pico-8 play session: no input (idle)

[t = 1 s] idle ~1s (no d-pad/buttons)
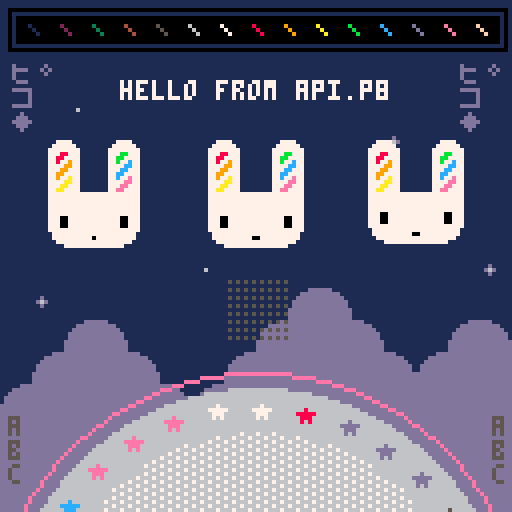
[t = 4 s] idle ~4s (no d-pad/buttons)
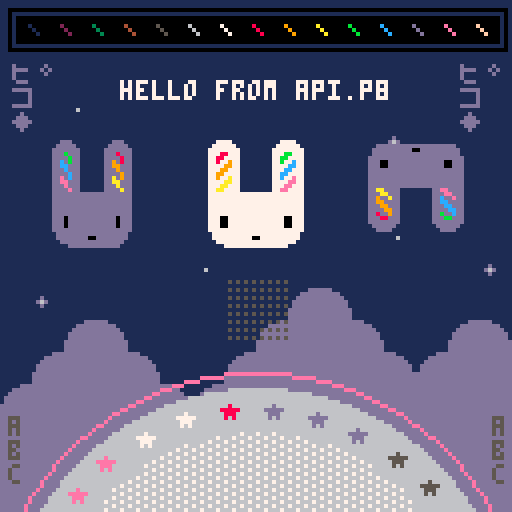
[t = 6 s] idle ~6s (no d-pad/buttons)
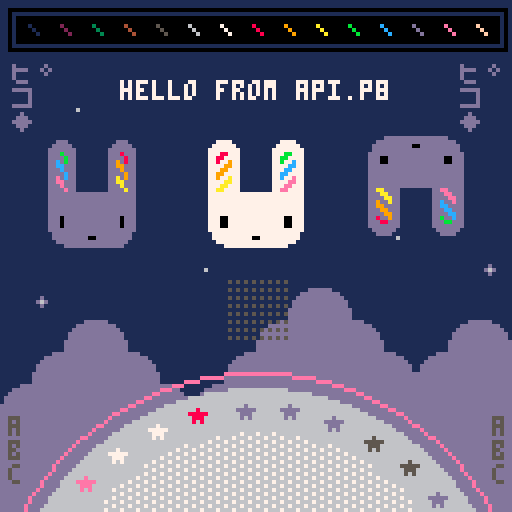
[t = 8 s] idle ~8s (no d-pad/buttons)
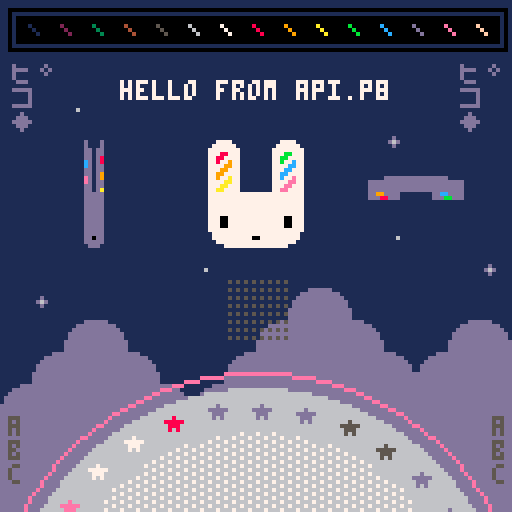

pico-8 cartridge
version 19
__lua__
-- api.p8 by zep
-- demos most api functions

-- _draw() called once per frame
function _draw()
	
	-- clear screen to dark blue
	cls(1)
	
	-- ❎: mess with camera / clipping
	camera() -- reset
	if (btn(❎)) then
	 camera(cos(t()/6)*20,0)
	 clip(4,16,120,96)--x,y,w,h
	end
	
	-- draw whole map
	map()
	
	-- circles  x,y,radius,col
	circfill(64,160,63,6)
	circ(64,160,67,14)
	
	-- with fill pattern
	fillp(░)
	circfill(64,160,52,7)
	fillp() -- reset
	
	-- rectangles x0,y0,x1,y1,col
	rectfill(4,4,124,10,0)
	rect(2,2,126,12,0)
	
	-- lines: x0,y0,x1,y1,col
	-- (palette at top)
	for i=1,15 do
	 line(i*8-1, 6, i*8+1, 8, i)
	end
	
	-- strings
 
	num=8
	str="hello "
	str..="from api.p"..num
	str_len=#str
	
	-- print: str,x,y,col
	print(str, 64-str_len*2, 20, 7)
	
	-- tables / arrays
	
	tbl={"a"} -- single element
	
	add(tbl,"b") -- add to end
	add(tbl,"d")
	add(tbl,"c")
	del(tbl,"d") --remove by value
	
	-- iterate over the table
	-- (draw letters bottom left)
	cursor(2,104,5) -- x,y,col
	foreach(tbl,print)
	
	-- another way to iterate
	cursor(123,104,5)
	for i in all(tbl) do
	 print(i)
	end
	
	-- iterate with a for loop
	-- starts at index 1! (not 0)
	tbl={"ヒ゜","コ","◆"}
	
	for i=1,#tbl do
	 print(tbl[i],2,  10+i*6,13)
	 print(tbl[i],114,10+i*6,13)
	end
	
	
	-- draw sprites
	palt(2,true) --draw transparent
	palt(0,false)--draw solid (eyes)
	spr(2,48,32,4,4)
	
	-- stretched sprites
	-- (spinning bunnys)
	
	-- w: width to draw
	-- (1 turn ever 2 seconds)
	w = cos(t()/2) * 32
	
	-- draw back sides indigo
	if (w < 0) pal(7,13)
	
	--[[
	sspr: stretch sprite
	■ first 4 parameters specify
	  the source rect (x,y,w,h)
	■ last 4 params specify the
	  rectangle to draw (x,y,w,h)
	--]]
	sspr(16,0,32,32,
	    24-w/2,32,w,32)
	-- re-use w to mean height
	-- for vertical spinning
	sspr(16,0,32,32,
	    88,48-w/2,32,w)
	
	pal() -- reset palette
	
	-- rotating star sprites
	for i=0,31 do
	
	 -- angle based on time
	 local a=(i+t()*2)/32
	 
	 -- screen position
	 sx=64 +cos(a)*57 - 4
	 sy=160+sin(a)*57 - 4
	 
	 -- grab pixels from spritesheet
	 -- to use as color
	 ssx = 64+i%16   -- x location
	 col=sget(ssx,0) -- grab it
	 
	 -- draw star in that color
	 pal(7,col) -- (remap white)
	 spr(16, sx,sy)
	 
	end
	pal() -- reset
	
	-- draw state of buttons
	for pl=0,7 do
		for b=0,7 do
		 sx=57+b*2
		 sy=70+pl*2
		 col=5
		 if (btn(b,pl)) col=b+7
		 pset(sx,sy,col)
		end
	end

end

-- _update(): called 30 fps
-- (use _update60 for 60fps)
function _update()
	
	-- button pressed: play a sfx
	if (btnp(🅾️)) then
		sfx(0)
	end
	
end

-- _init() called once at start
function _init()
	
	-- music loops every 4 patterns
	-- because the loop-back flag
	-- is set on pattern 3
	music(0)
	
end
__gfx__
00000000000000002222222222222222222222222222222200000dddddd00000ddd877eeecccdd55000000000000000000000000000000000000000000000000
000000000000000022222222222222222222222222222222000dddddddddd0000000000000000000000000000000000000000000000000000000000000000000
00700700000000002222222222222222222222222222222200dddddddddddd000000000000000000000000000000000000000000000000000000000000000000
0007700000000000222222777722222222222277772222220dddddddddddddd00000000000000000000000000000000000000000000000000000000000000000
0007700000000000222227777772222222222777777222220dddddddddddddd00000000000000000000000000000000000000000000000000000000000000000
007007000000000022227777777722222222777777772222dddddddddddddddd0000000000000000000000000000000000000000000000000000000000000000
000000000000000022227778877722222222777bb7772222dddddddddddddddd0000000000000000000000000000000000000000000000000000000000000000
00000000000000002222778877772222222277bb77772222dddddddddddddddd0000000000000000000000000000000000000000000000000000000000000000
00000000000000002222778779772222222277b77c772222dddddddd000000000000000000000000000000000000000000000000000000000000000000000000
0000000000000000222277779977222222227777cc772222dddddddd000000000000000000000000000000000000000000000000000000000000000000000000
000070000000000022227779977722222222777cc7772222dddddddd000000000000000000000000000000000000000000000000000000000000000000000000
00777770000000002222779977772222222277cc77772222dddddddd000000000000000000000000000000000000000000000000000000000000000000000000
0007770000000000222277977a772222222277c77e772222dddddddd000000000000000000000000000000000000000000000000000000000000000000000000
000707000000000022227777aa77222222227777ee772222dddddddd000000000000000000000000000000000000000000000000000000000000000000000000
00000000000000002222777aa77722222222777ee7772222dddddddd000000000000000000000000000000000000000000000000000000000000000000000000
0000000000000000222277aa77772222222277ee77772222dddddddd000000000000000000000000000000000000000000000000000000000000000000000000
00000000000000002222777777777777777777777777222200000000000000000000000000000000000000000000000000000000000000000000000000000000
00000000000000002222777777777777777777777777222200000000000000000000000000000000000000000000000000000000000000000000000000000000
00000000000000002222777777777777777777777777222200d00000000000000000000000000000000000000000000000000000000000000000000000000000
0000000000000000222277777777777777777777777722220d6d0000000600000000000000000000000000000000000000000000000000000000000000000000
00000000000000002222777777777777777777777777222200d00000000000000000000000000000000000000000000000000000000000000000000000000000
00000000000000002222777777777777777777777777222200000000000000000000000000000000000000000000000000000000000000000000000000000000
00000000000000002222777007777777777777700777222200000000000000000000000000000000000000000000000000000000000000000000000000000000
00000000000000002222777007777777777777700777222200000000000000000000000000000000000000000000000000000000000000000000000000000000
00000000000000002222777007777777777777700777222200000000000000000000000000000000000000000000000000000000000000000000000000000000
00000000000000002222777777777777777777777777222200000000000000000000000000000000000000000000000000000000000000000000000000000000
00000000000000002222277777777777777777777772222200000000000000000000000000000000000000000000000000000000000000000000000000000000
00000000000000002222277777777770077777777772222200000000000000000000000000000000000000000000000000000000000000000000000000000000
00000000000000002222227777777777777777777722222200000000000000000000000000000000000000000000000000000000000000000000000000000000
00000000000000002222222277777777777777772222222200000000000000000000000000000000000000000000000000000000000000000000000000000000
00000000000000002222222222222222222222222222222200000000000000000000000000000000000000000000000000000000000000000000000000000000
00000000000000002222222222222222222222222222222200000000000000000000000000000000000000000000000000000000000000000000000000000000
__map__
0000000000000000000000000000000000000000000000000000000000000000000000000000000000000000000000000000000000000000000000000000000000000000000000000000000000000000000000000000000000000000000000000000000000000000000000000000000000000000000000000000000000000000
0000000000000000000000000000000000000000000000000000000000000000000000000000000000000000000000000000000000000000000000000000000000000000000000000000000000000000000000000000000000000000000000000000000000000000000000000000000000000000000000000000000000000000
0000000000000000000000000000000000000000000000000000000000000000000000000000000000000000000000000000000000000000000000000000000000000000000000000000000000000000000000000000000000000000000000000000000000000000000000000000000000000000000000000000000000000000
0000270000000000000000000000000000000000000000000000000000000000000000000000000000000000000000000000000000000000000000000000000000000000000000000000000000000000000000000000000000000000000000000000000000000000000000000000000000000000000000000000000000000000
0000000000000000000000002600000000000000000000000000000000000000000000000000000000000000000000000000000000000000000000000000000000000000000000000000000000000000000000000000000000000000000000000000000000000000000000000000000000000000000000000000000000000000
0000000000000000002700000000000000000000000000000000000000000000000000000000000000000000000000000000000000000000000000000000000000000000000000000000000000000000000000000000000000000000000000000000000000000000000000000000000000000000000000000000000000000000
0000000000000000000000000000000000000000000000000000000000000000000000000000000000000000000000000000000000000000000000000000000000000000000000000000000000000000000000000000000000000000000000000000000000000000000000000000000000000000000000000000000000000000
0000000000000000000000002700000000000000000000000000000000000000000000000000000000000000000000000000000000000000000000000000000000000000000000000000000000000000000000000000000000000000000000000000000000000000000000000000000000000000000000000000000000000000
0000000000002700000000000000002600000000000000000000000000000000000000000000000000000000000000000000000000000000000000000000000000000000000000000000000000000000000000000000000000000000000000000000000000000000000000000000000000000000000000000000000000000000
0026000000000000000607000000000000000000000000000000000000000000000000000000000000000000000000000000000000000000000000000000000000000000000000000000000000000000000000000000000000000000000000000000000000000000000000000000000000000000000000000000000000000000
0000060700000000061616070000060700000000000000000000000000000000000000000000000000000000000000000000000000000000000000000000000000000000000000000000000000000000000000000000000000000000000000000000000000000000000000000000000000000000000000000000000000000000
0006161607000006161616160706161600000000000000000000000000000000000000000000000000000000000000000000000000000000000000000000000000000000000000000000000000000000000000000000000000000000000000000000000000000000000000000000000000000000000000000000000000000000
0616161616070616161616161616161600000000000000000000000000000000000000000000000000000000000000000000000000000000000000000000000000000000000000000000000000000000000000000000000000000000000000000000000000000000000000000000000000000000000000000000000000000000
1616161616161616161616161616161600000000000000000000000000000000000000000000000000000000000000000000000000000000000000000000000000000000000000000000000000000000000000000000000000000000000000000000000000000000000000000000000000000000000000000000000000000000
1616161616161616161616161616161600000000000000000000000000000000000000000000000000000000000000000000000000000000000000000000000000000000000000000000000000000000000000000000000000000000000000000000000000000000000000000000000000000000000000000000000000000000
1616161616161616161616161616161600000000000000000000000000000000000000000000000000000000000000000000000000000000000000000000000000000000000000000000000000000000000000000000000000000000000000000000000000000000000000000000000000000000000000000000000000000000
